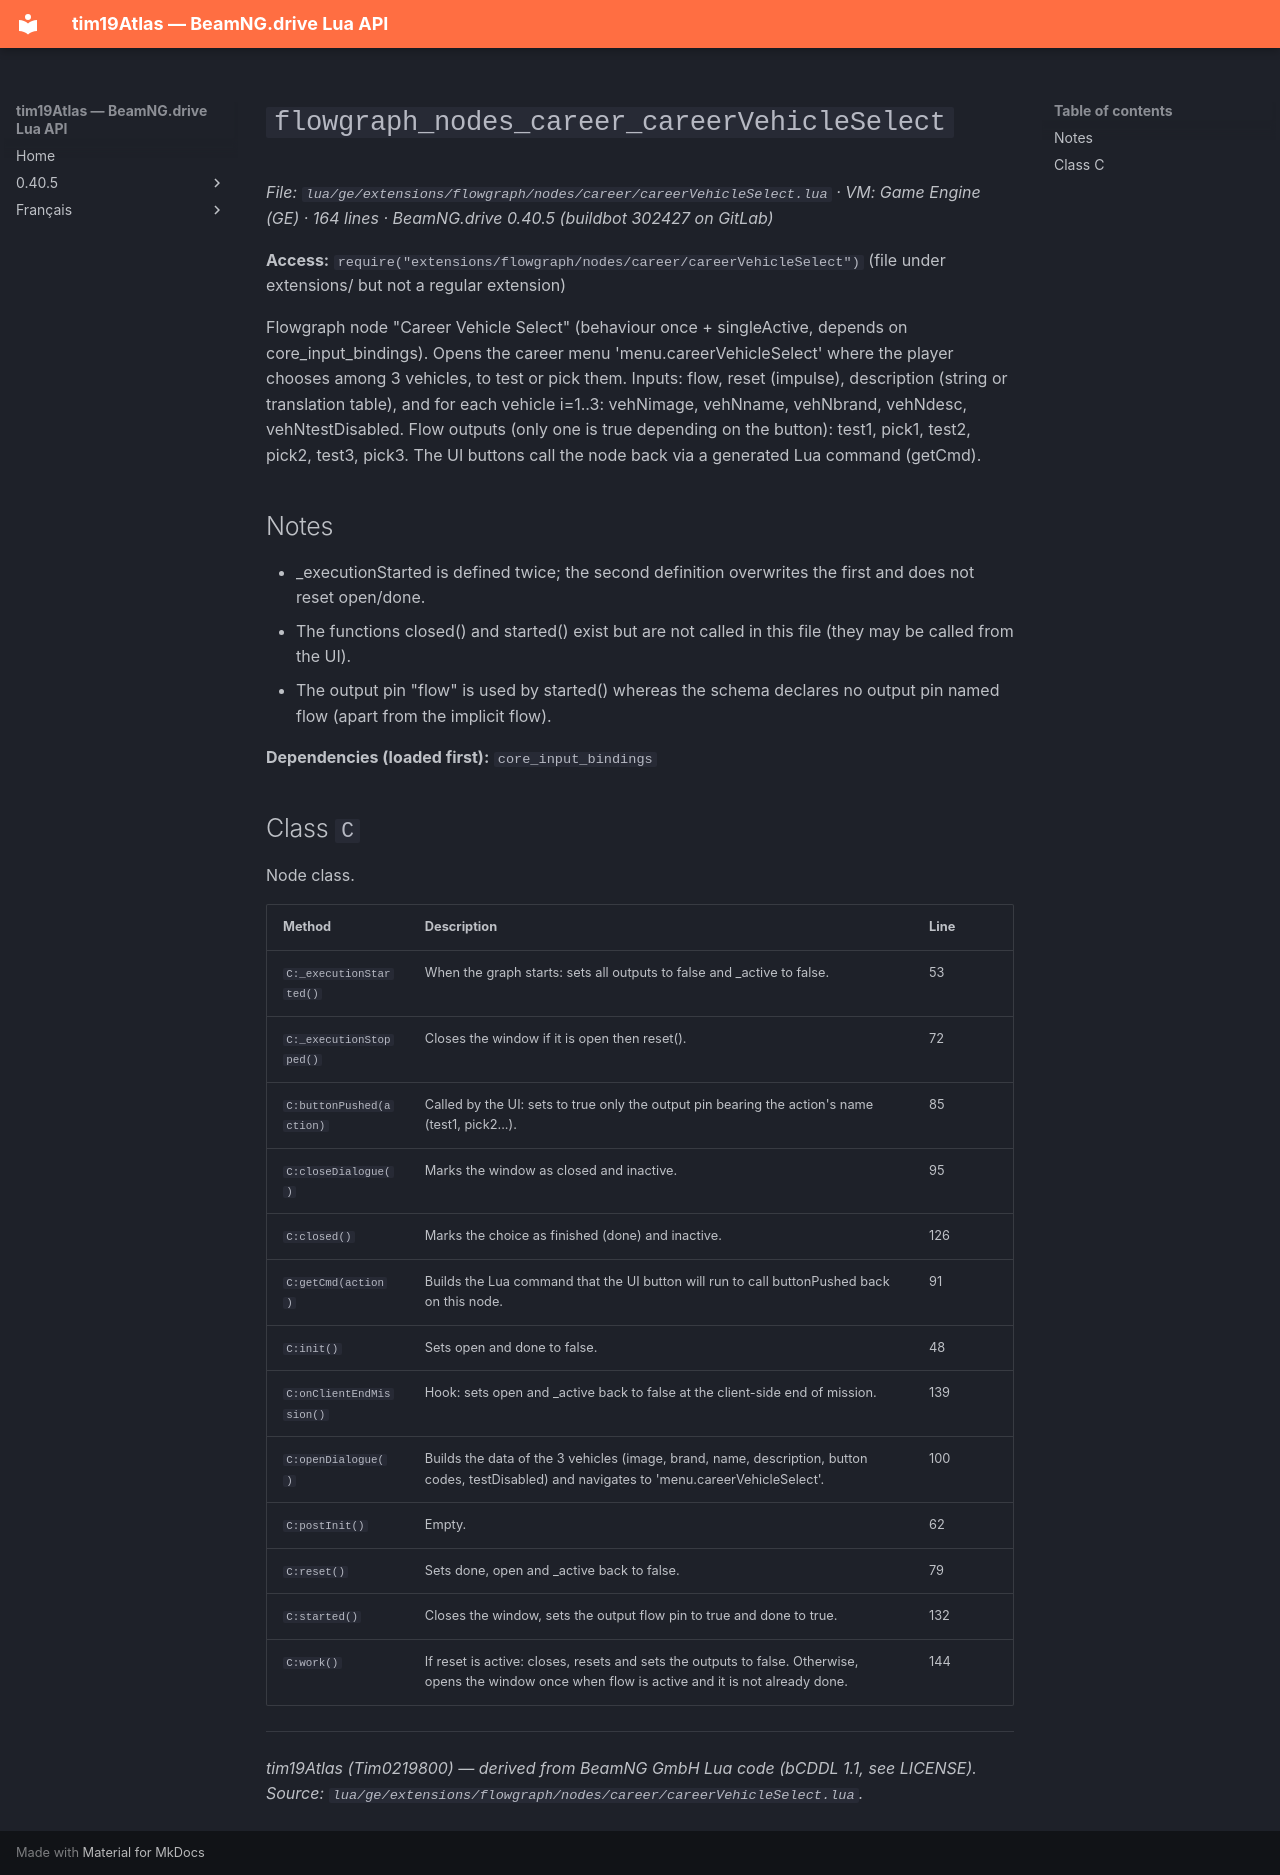

repository: Tim0219800/beamng-lua-atlas · page: 0.40.5/ge/extensions/flowgraph/nodes/career/careerVehicleSelect.html · generator: mkdocs

# `flowgraph_nodes_career_careerVehicleSelect`

*File: `lua/ge/extensions/flowgraph/nodes/career/careerVehicleSelect.lua` · VM: Game Engine (GE) · 164 lines · BeamNG.drive 0.40.5 (buildbot 302427 on GitLab)*

**Access:** `require("extensions/flowgraph/nodes/career/careerVehicleSelect")` (file under extensions/ but not a regular extension)

Flowgraph node "Career Vehicle Select" (behaviour once + singleActive, depends on core_input_bindings). Opens the career menu 'menu.careerVehicleSelect' where the player chooses among 3 vehicles, to test or pick them. Inputs: flow, reset (impulse), description (string or translation table), and for each vehicle i=1..3: vehNimage, vehNname, vehNbrand, vehNdesc, vehNtestDisabled. Flow outputs (only one is true depending on the button): test1, pick1, test2, pick2, test3, pick3. The UI buttons call the node back via a generated Lua command (getCmd).

## Notes

- _executionStarted is defined twice; the second definition overwrites the first and does not reset open/done.
- The functions closed() and started() exist but are not called in this file (they may be called from the UI).
- The output pin "flow" is used by started() whereas the schema declares no output pin named flow (apart from the implicit flow).

**Dependencies (loaded first):** `core_input_bindings`

## Class `C`

Node class.

| Method | Description | Line |
|---|---|---|
| `C:_executionStarted()` | When the graph starts: sets all outputs to false and _active to false. | 53 |
| `C:_executionStopped()` | Closes the window if it is open then reset(). | 72 |
| `C:buttonPushed(action)` | Called by the UI: sets to true only the output pin bearing the action's name (test1, pick2...). | 85 |
| `C:closeDialogue()` | Marks the window as closed and inactive. | 95 |
| `C:closed()` | Marks the choice as finished (done) and inactive. | 126 |
| `C:getCmd(action)` | Builds the Lua command that the UI button will run to call buttonPushed back on this node. | 91 |
| `C:init()` | Sets open and done to false. | 48 |
| `C:onClientEndMission()` | Hook: sets open and _active back to false at the client-side end of mission. | 139 |
| `C:openDialogue()` | Builds the data of the 3 vehicles (image, brand, name, description, button codes, testDisabled) and navigates to 'menu.careerVehicleSelect'. | 100 |
| `C:postInit()` | Empty. | 62 |
| `C:reset()` | Sets done, open and _active back to false. | 79 |
| `C:started()` | Closes the window, sets the output flow pin to true and done to true. | 132 |
| `C:work()` | If reset is active: closes, resets and sets the outputs to false. Otherwise, opens the window once when flow is active and it is not already done. | 144 |

---
*tim19Atlas (Tim0219800) — derived from BeamNG GmbH Lua code (bCDDL 1.1, see LICENSE). Source: `lua/ge/extensions/flowgraph/nodes/career/careerVehicleSelect.lua`.*
